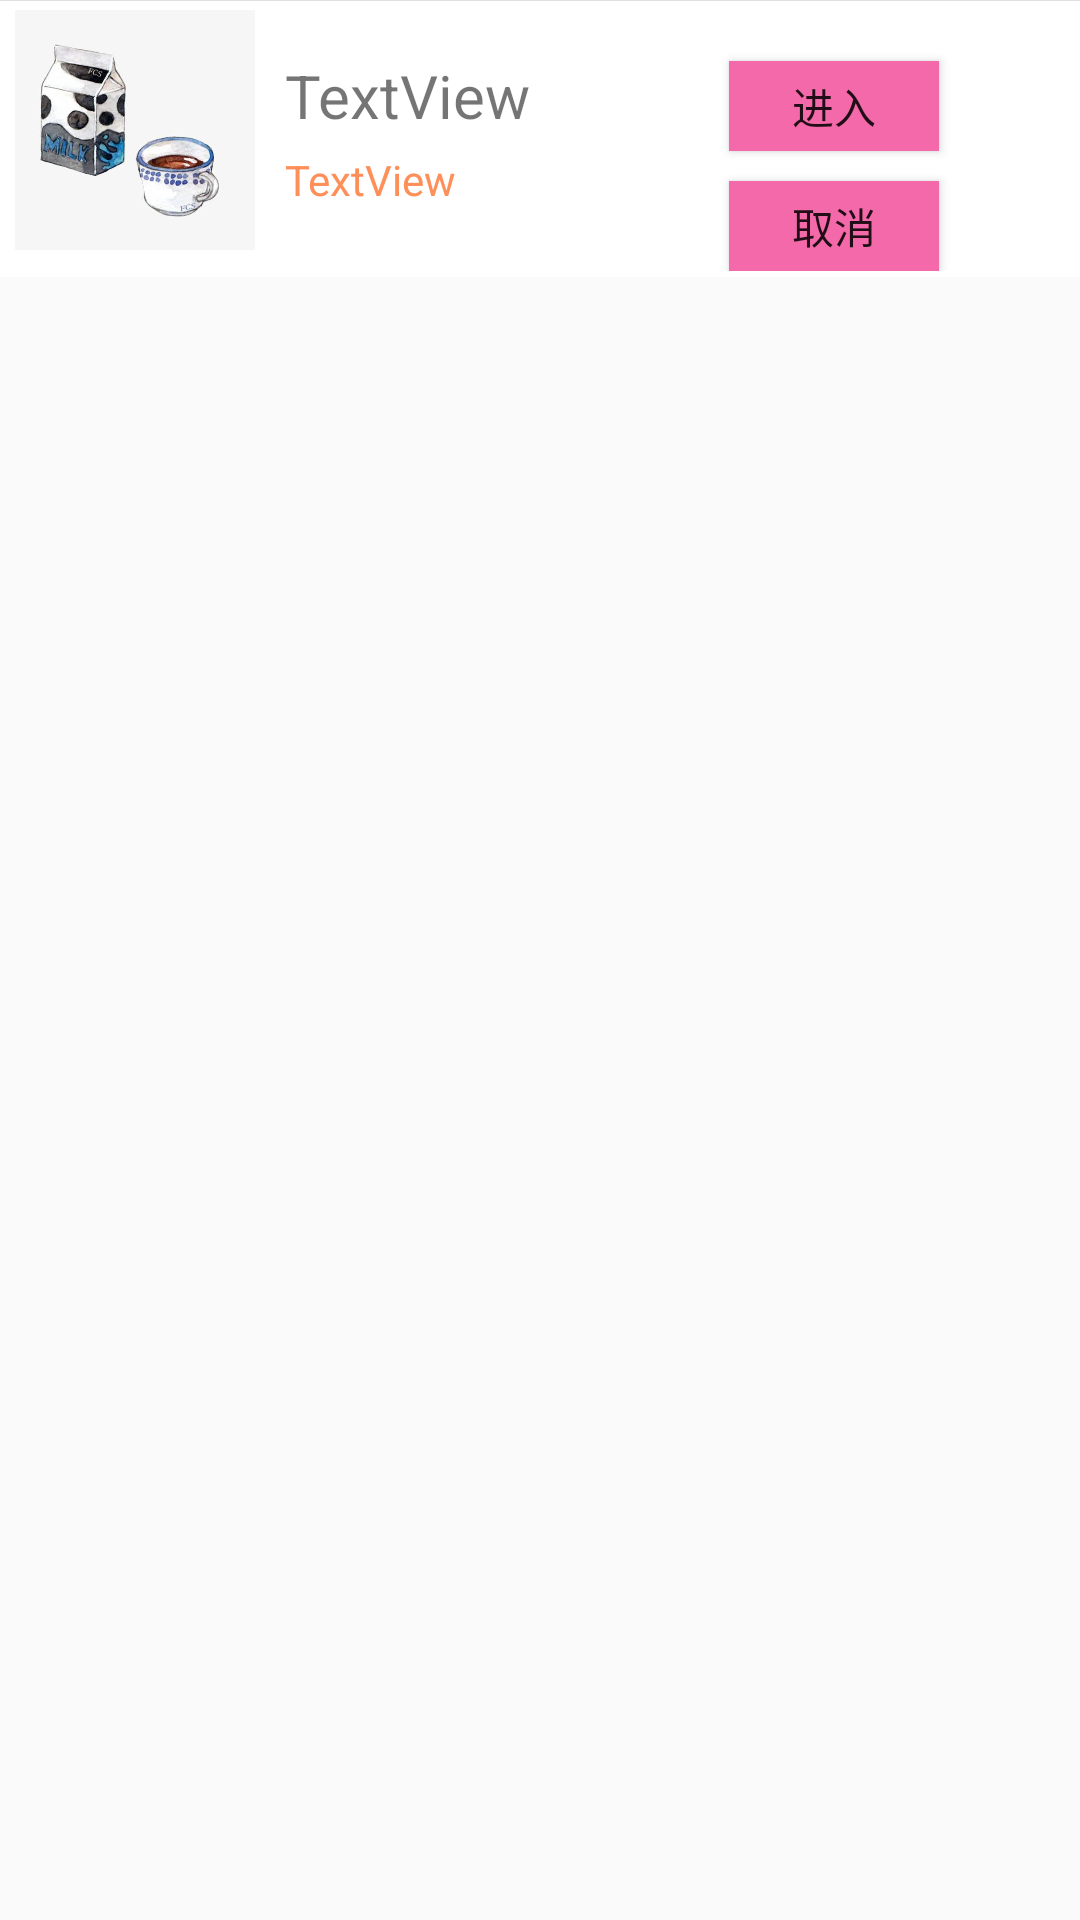

Layout XML and referenced resources for this Android screen:
<!-- AndroidManifest.xml: application theme AppTheme -->
<!-- res/layout/collect_shop_item.xml -->
<RelativeLayout xmlns:android="http://schemas.android.com/apk/res/android"
    android:layout_width="match_parent"
    android:layout_height="match_parent"
    android:orientation="horizontal" >

    <LinearLayout
        android:layout_width="match_parent"
        android:layout_height="wrap_content"
        android:orientation="vertical"
        android:paddingTop="1px"
        android:background="#E0E0E0">

        <RelativeLayout
            android:layout_width="match_parent"
            android:layout_height="wrap_content"
            android:orientation="horizontal"
            android:paddingBottom="2dp"
            android:background="@android:color/background_light" >

            <ImageView
                android:id="@+id/res_image"
                android:layout_width="80dp"
                android:layout_height="80dp"
                android:layout_marginLeft="5dp"
                android:layout_marginTop="3dp"
                android:src="@drawable/q" />

            <LinearLayout
                android:id="@+id/one"
                android:layout_toRightOf="@id/res_image"
                android:layout_width="wrap_content"
                android:layout_height="80dp"
                android:layout_marginTop="15dp"
                android:orientation="vertical"
                android:paddingLeft="10dp"
                android:layout_alignBottom="@+id/res_image">

                <TextView
                    android:id="@+id/res_name"
                    android:layout_width="wrap_content"
                    android:layout_height="wrap_content"
                    android:layout_marginTop="3dp"
                    android:text="TextView"
                    android:textSize="20dp" />
                <TextView
                    android:layout_toRightOf="@id/one"
                    android:id="@+id/res_address"
                    android:layout_width="wrap_content"
                    android:layout_height="wrap_content"
                    android:layout_marginLeft="0px"
                    android:layout_marginTop="5dp"
                    android:text="TextView"
                    android:textColor="#FF8F59" />
            </LinearLayout>

            <Button
                android:layout_width="70dp"
                android:layout_height="30dp"
                android:layout_marginTop="5dp"
                android:text="进入"
                android:background="@color/colorMain"
                android:id="@+id/btn_enter"
                android:layout_alignTop="@+id/one"
                android:layout_alignParentEnd="true"
                android:layout_marginEnd="47dp" />
            <Button
                android:layout_width="70dp"
                android:layout_height="30dp"
                android:layout_marginTop="45dp"
                android:text="取消"
                android:background="@color/colorMain"
                android:id="@+id/btn_collect"
                android:layout_alignTop="@+id/one"
                android:layout_alignParentEnd="true"
                android:layout_marginEnd="47dp" />

        </RelativeLayout>

    </LinearLayout>

</RelativeLayout>
<!-- resources referenced by this layout -->
<resources>
  <color name="colorMain">#F469A9</color>
  <!-- drawable q: jpg bitmap (drawable, 16959 bytes) -->
  <style name="AppTheme" parent="Theme.AppCompat.Light.DarkActionBar">
          
          <item name="colorPrimary">@color/colorPrimary</item>
          <item name="colorPrimaryDark">@color/colorPrimaryDark</item>
          <item name="colorAccent">@color/colorAccent</item>
      </style>
  <color name="colorPrimary">#F469A9</color>
  <color name="colorPrimaryDark">#F469A9</color>
  <color name="colorAccent">#FF4081</color>
</resources>
